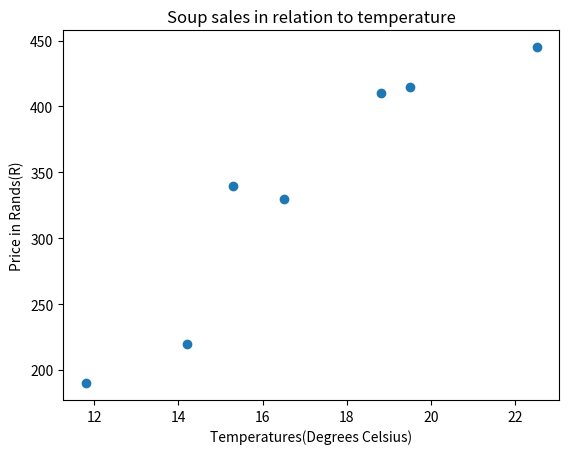

Python code for this plot:

import matplotlib.pyplot as plt
x = [14.2, 16.5, 11.8, 15.3, 18.8, 22.5, 19.5]
y = [220.00, 330.00, 190.00, 340.00, 410.00, 445.00, 415.00]
# labeling and visuals
plt.xlabel("Temperatures(Degrees Celsius)")
plt.ylabel("Price in Rands(R)")
plt.title("Soup sales in relation to temperature")
plt.scatter(x, y)
plt.show()
